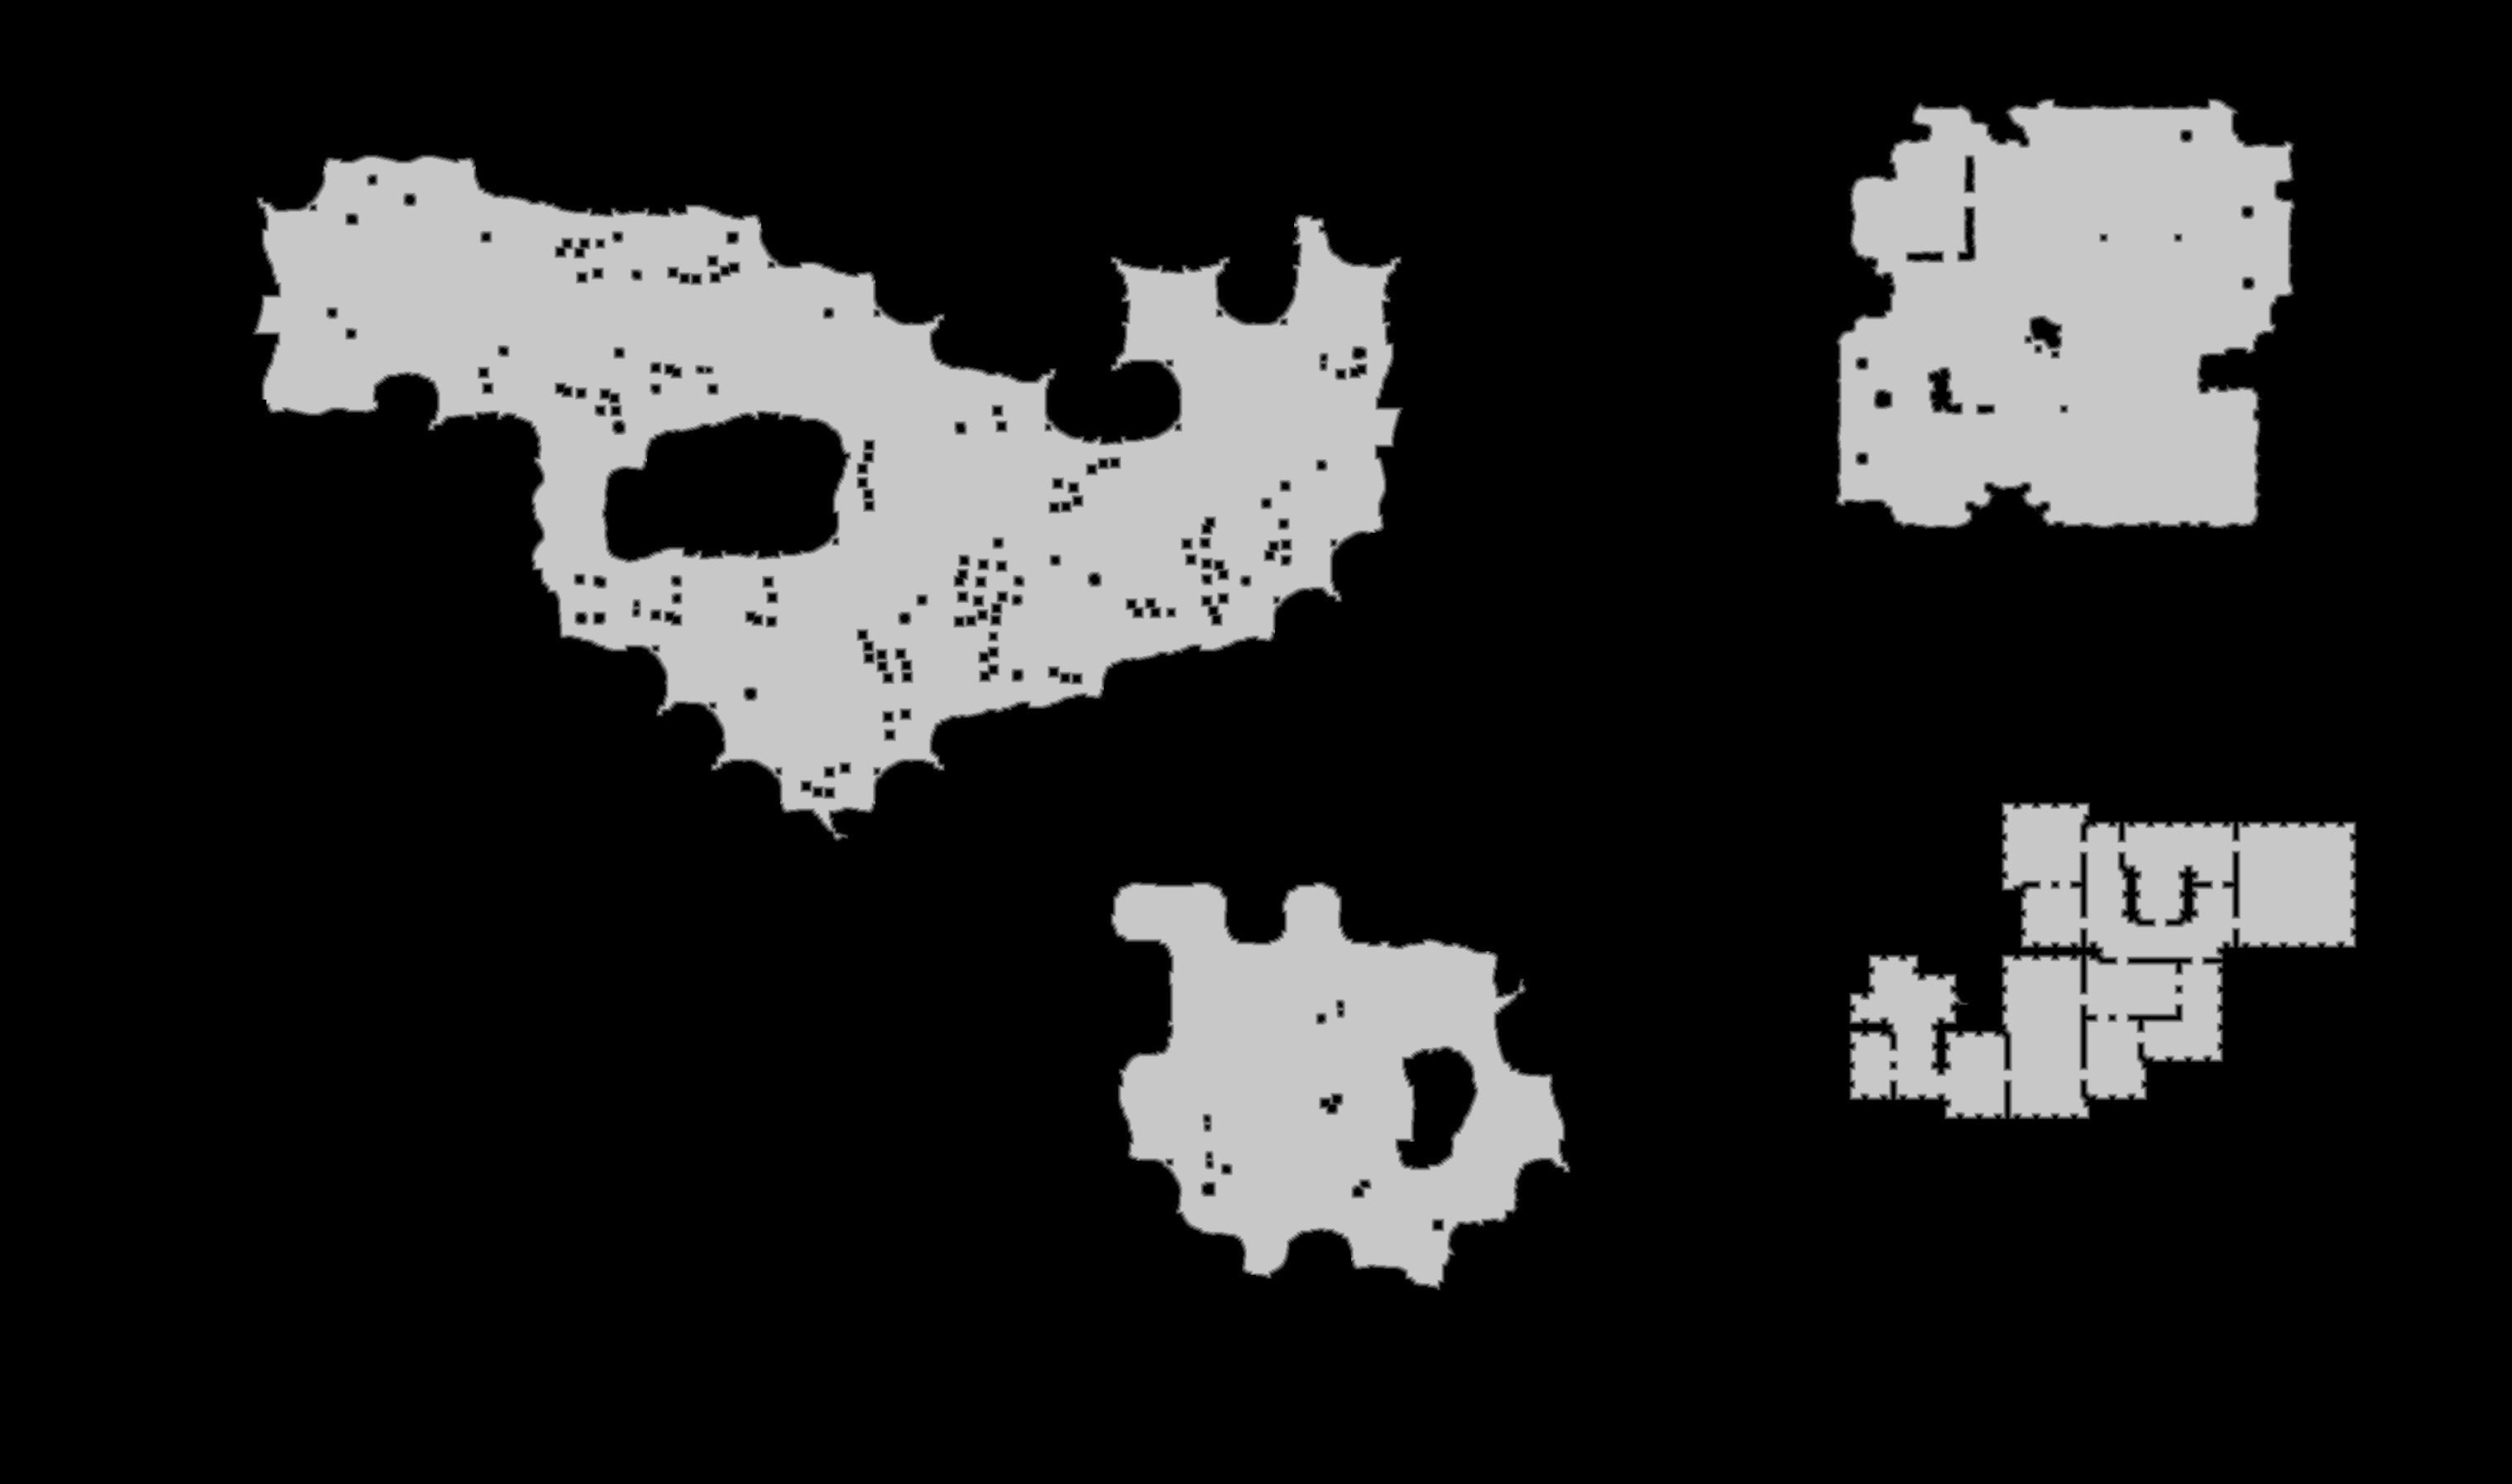

Data behind this chart, as committed beside it:
source	tdt_hull ranged
truth	truth_5c086b06bf0.tsv
width	3036
height	1794
nibble	0	4358429
nibble	1	27352
nibble	2	28741
nibble	3	30093
nibble	4	30673
nibble	5	971296
